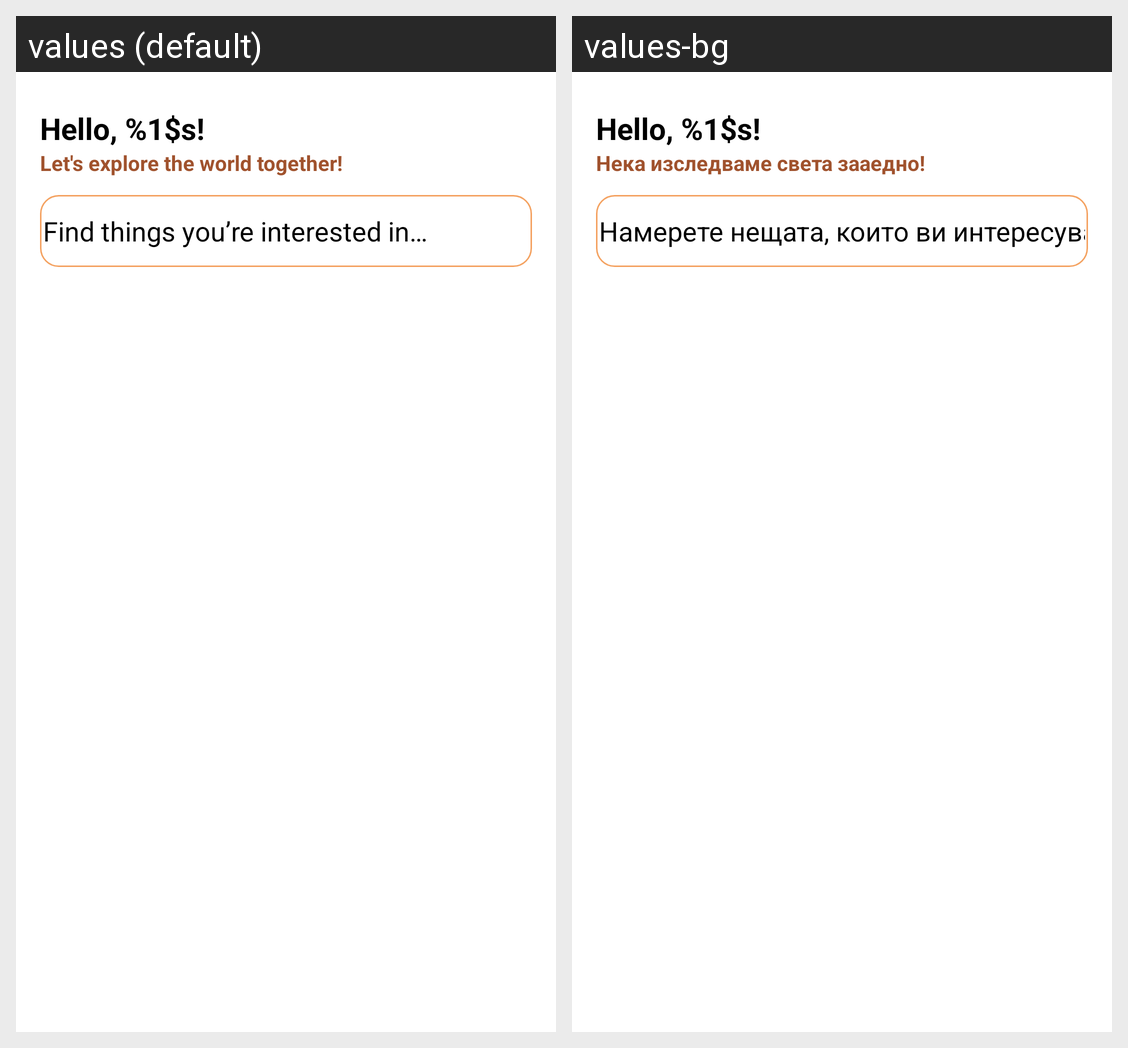

For this localized Android screen grid, give each drawn string resource with its value in every locale shown.
Android screen res/layout/fragment_search_results.xml rendered under 2 locales, left to right: values (default), values-bg. Device: Nexus 5 (rendered at 1080×1920; each locale shown at half size, 540×960, under a caption strip naming it); theme Theme.PMU.
Strings drawn on this screen, with the default value and each locale's value (text and hints the layout hard-codes, and strings that could not be matched under every locale, appear in the picture but are not listed):

hello
  values: Hello, %1$s!
  values-bg: Hello, %1$s!

greeting_text
  values: Let's explore the world together!
  values-bg: Нека изследваме света зааедно!

search_text
  values: Find things you’re interested in…
  values-bg: Намерете нещата, които ви интересуват…
